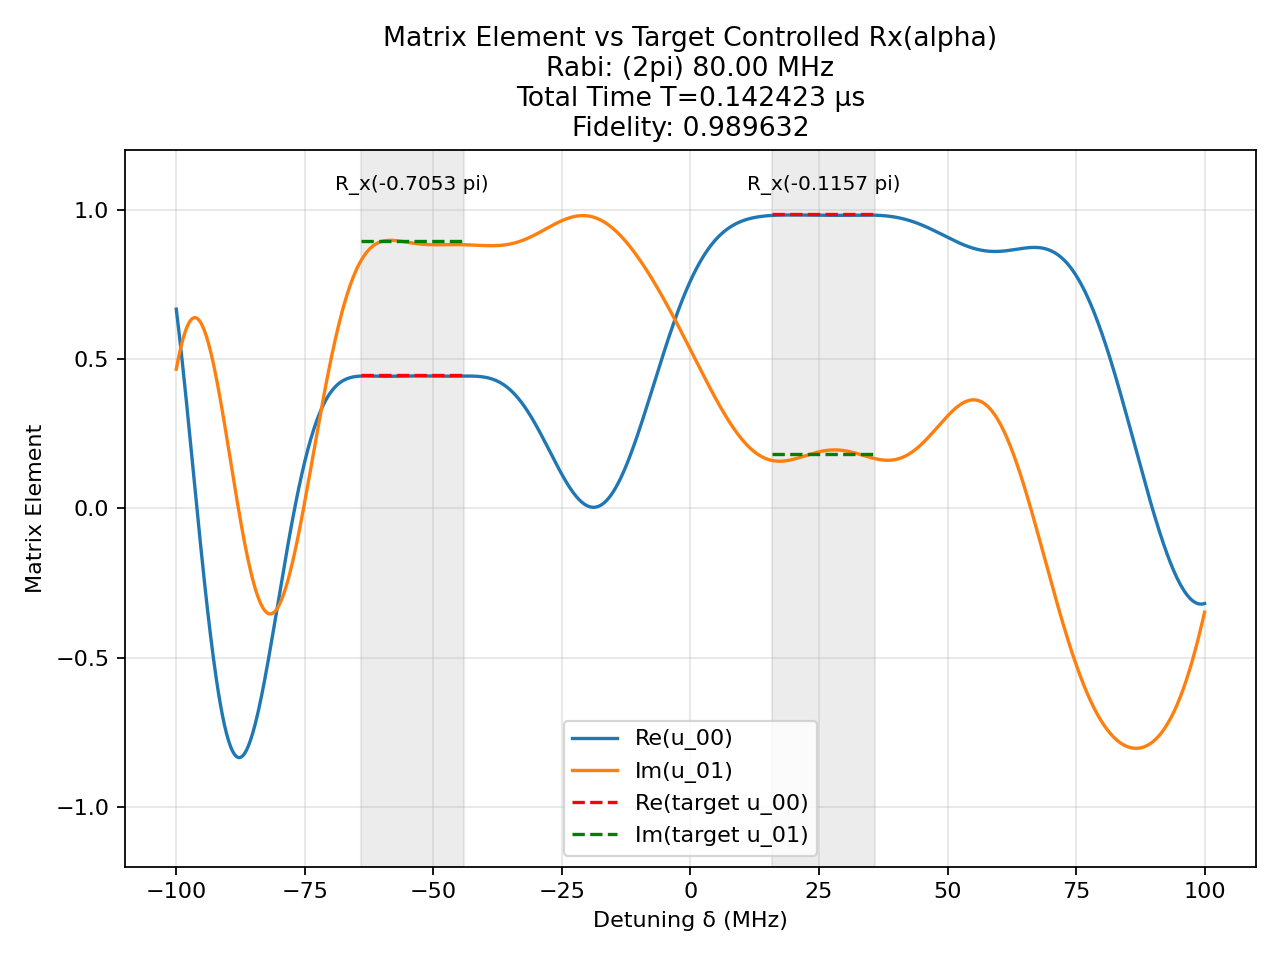

The data file committed next to this chart (first rows):
t (us), H_x (2pi MHz), H_z (2pi MHz)
0.001696, -80.0, 0.0
0.00125, 0.0, 100.0
0.003034, -80.0, 0.0
0.00125, 0.0, 100.0
9.670457384619719e-05, 80.0, 0.0
0.00125, 0.0, 100.0
0.0003707, 80.0, 0.0
0.00125, 0.0, 100.0
0.0004147, -80.0, 0.0
0.00125, 0.0, 100.0
0.0005528, -80.0, 0.0
0.00125, 0.0, 100.0
0.003327, -80.0, 0.0
0.00125, 0.0, 100.0
0.001643, -80.0, 0.0
0.00125, 0.0, 100.0
0.0004426, 80.0, 0.0
0.00125, 0.0, 100.0
0.001247, -80.0, 0.0
0.00125, 0.0, 100.0
0.0007846, -80.0, 0.0
0.00125, 0.0, 100.0
0.001596, -80.0, 0.0
0.00125, 0.0, 100.0
0.00244, -80.0, 0.0
0.00125, 0.0, 100.0
0.002391, -80.0, 0.0
0.00125, 0.0, 100.0
0.0005091, -80.0, 0.0
0.00125, 0.0, 100.0
0.0021, 80.0, 0.0
0.00125, 0.0, 100.0
0.0003872, 80.0, 0.0
0.00125, 0.0, 100.0
0.001264, -80.0, 0.0
0.00125, 0.0, 100.0
0.001959, -80.0, 0.0
0.00125, 0.0, 100.0
0.002928, -80.0, 0.0
0.00125, 0.0, 100.0
0.001864, -80.0, 0.0
0.00125, 0.0, 100.0
0.0008227, 80.0, 0.0
0.00125, 0.0, 100.0
0.002896, 80.0, 0.0
0.00125, 0.0, 100.0
0.001522, -80.0, 0.0
0.00125, 0.0, 100.0
0.004087, -80.0, 0.0
0.00125, 0.0, 100.0
0.001046, -80.0, 0.0
0.00125, 0.0, 100.0
0.0004973, -80.0, 0.0
0.00125, 0.0, 100.0
0.001381, -80.0, 0.0
0.00125, 0.0, 100.0
0.000679, -80.0, 0.0
0.00125, 0.0, 100.0
0.001065, -80.0, 0.0
0.00125, 0.0, 100.0
... 41 more rows
